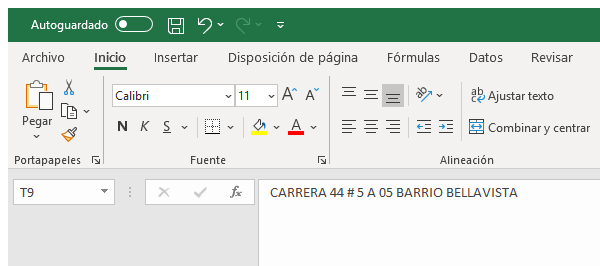
Task: Robotic Enterprise Framework
Workflow: Flujos_SocioNegocio

Step 1: Attach Window 'excel.exe Socio' on the element in window 'Socio de negocios*' (excel.exe)

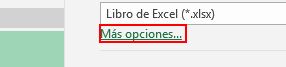
Step 2: click on the element 'Más opciones...'

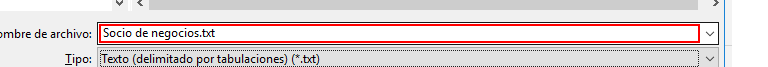
Step 3: type "[in_RutafolderSociotxt.ToString+"[k(tab)]t[k(enter)]"]" in window 'Guardar como' (excel.exe)

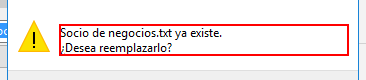
Step 4: find the text in window 'Confirmar Guardar como' (excel.exe)

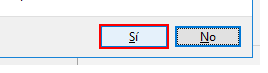
Step 5 [then]: click on the button 'Sí' in window 'Confirmar Guardar como' (excel.exe)